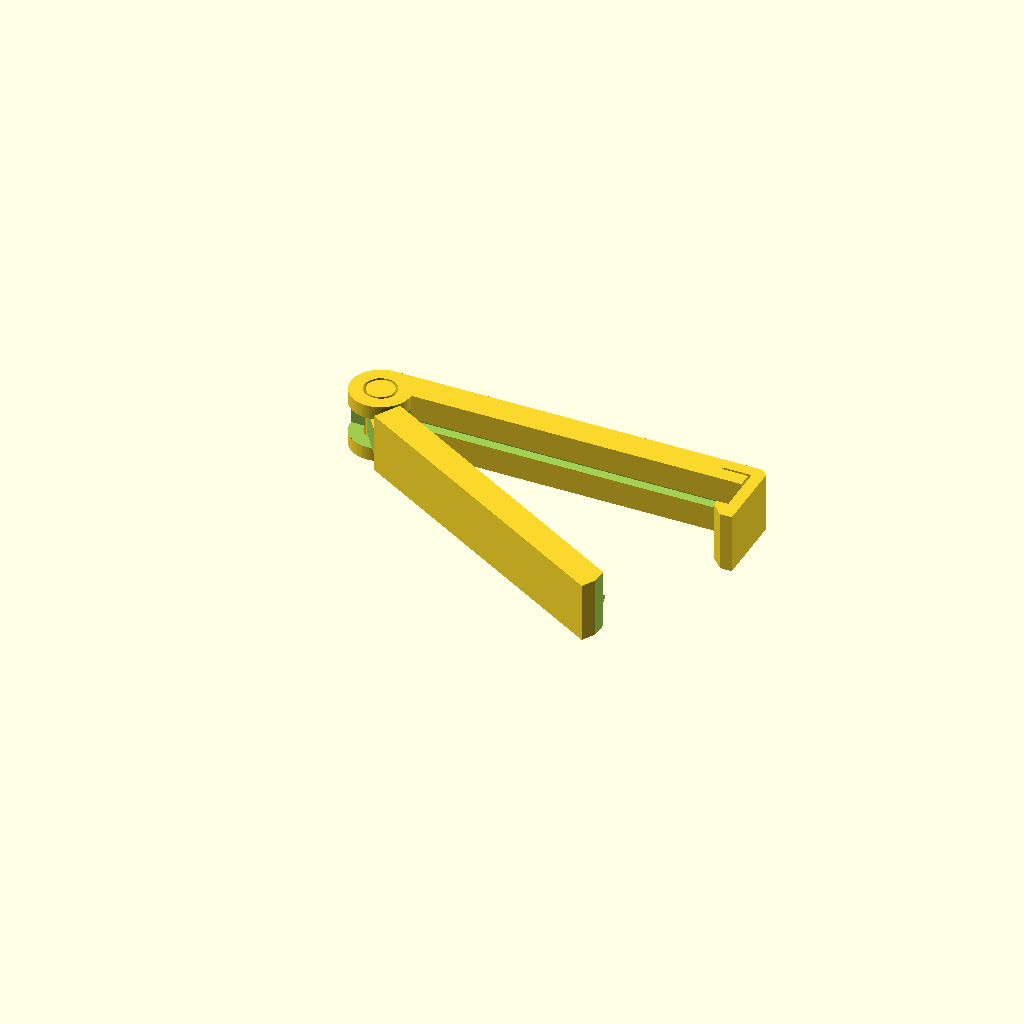
Cell 1 — every parameter at its default value.
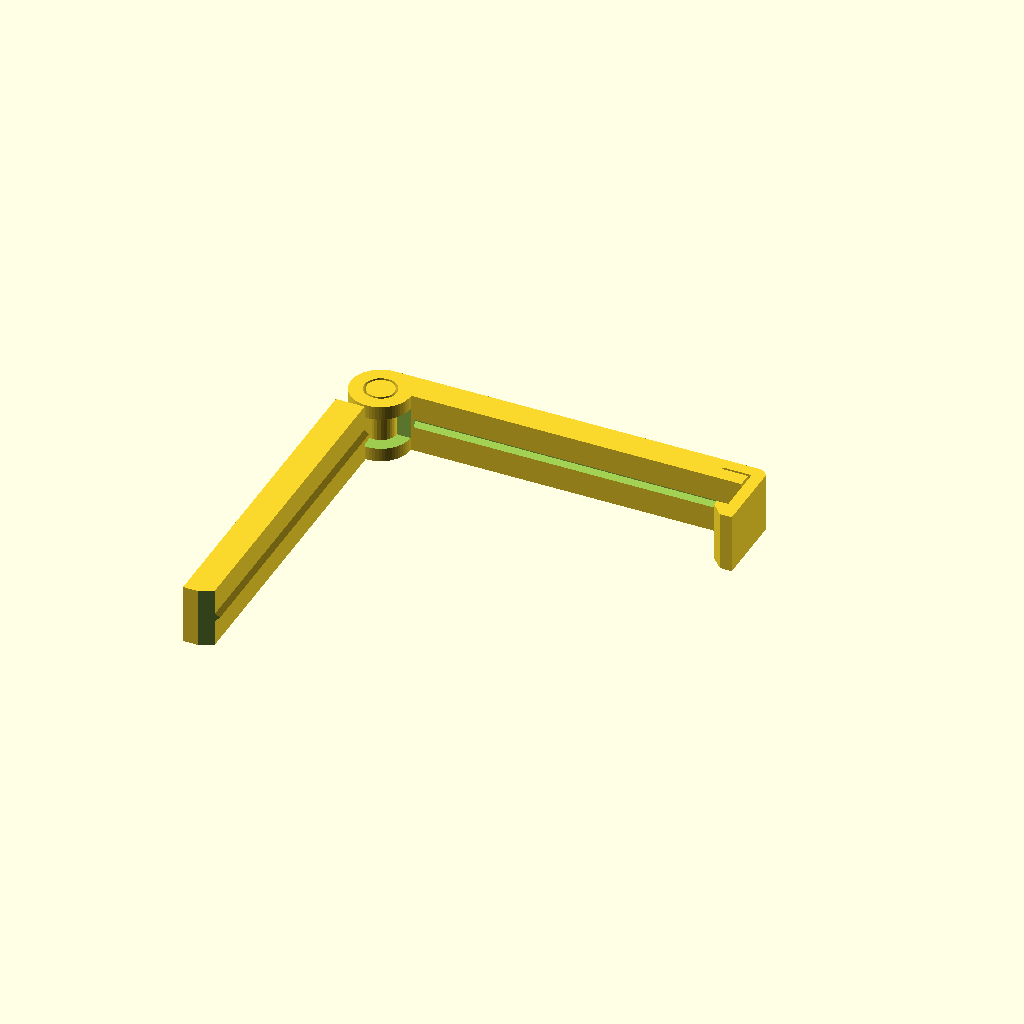
Cell 2 — initialArmsAngle set to 90, the other parameters unchanged.
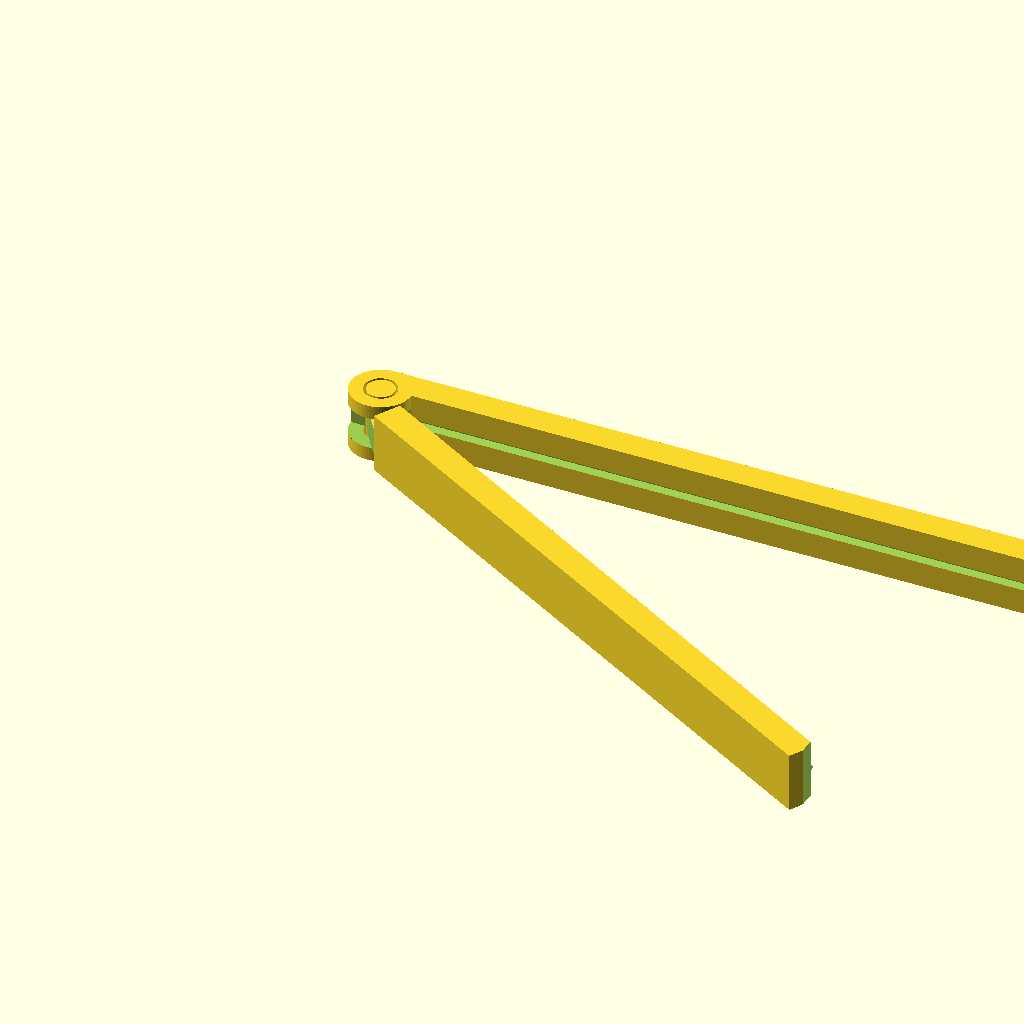
Cell 3: armLength = 110 (everything else at default).
All cells are drawn from one camera (rotation 55°, 0°, 25°, orthographic, colour scheme Cornfield), so only the parameter changes between them.
Source of the model, inputs/thingiverse/files/thing-2236413/files/bag-clip.scad:
/******************************************************************************
 *
 *  GLOBALS
 *
 ******************************************************************************/


/* [General] */

// Effective (internal) length of the clip
armLength = 55;
// Should not be less than two times latch arm hickness plus movement gap :)
armThickness = 5;
height = 10;
latchArmThickness = 2; // [1:0.1:3]
// Simply just tollerance, must be positive for movement
latchGap = 0.4; // [0.2:0.05:0.8]
pivotGap = 0.4; // [0.2:0.05:0.8]
// Angle (in degrees) for printing area adjustment
initialArmsAngle = 30; // [15:15:90] 
/* [Hidden] */
$fa = 1;
$fs = 0.5;


/******************************************************************************
 *
 *  EXECUTION
 *
 ******************************************************************************/


lockArm();
freeArm();


/***************************************************************************
 *
 *  DIRECT MODULES
 *
 ******************************************************************************/

module lockArm()
{
    difference()
    {
        linear_extrude(height = height, convexity = 8)
            _lockArmPlane();
        translate([-armThickness - 1, -1, height / 4 - pivotGap / 2])
            cube([2 * armThickness + 1, armThickness + 1, height / 2 + pivotGap]);

        translate([armThickness + latchGap, armThickness + latchGap / 2, height / 2 - sqrt(2) / 2])
            rotate([45, 0, 0])
                cube([armLength, 1, 1]);
    }
}

module freeArm()
{
    translate([0, armThickness, 0])
        rotate([0, 0, -initialArmsAngle]) 
            translate([0, -armThickness, 0])
            {
                difference()
                {
                    union()
                    {
                        linear_extrude(height = height, convexity = 8)
                            _freeArmPlane();
                        translate([0, 0, height / 4 + pivotGap / 2])
                            cube([armThickness + pivotGap, armThickness - latchGap, height / 2 - pivotGap]);
                        translate([armThickness + pivotGap, armThickness - latchGap / 2, height / 2 - sqrt(2) / 2])
                            rotate([45, 0, 0])
                                cube([armLength, 1, 1]);
                    }
                    translate([0, 0, -1])
                        linear_extrude(height = height + 2, convexity = 8)
                            polygon([[-1, -1], [armThickness + pivotGap, 0], [0, armThickness / 2]]);

                    translate([0, 0, -1])
                        linear_extrude(height = height + 2, convexity = 8)
                            polygon([
                                [armLength + armThickness + latchGap, armThickness / 2],
                                [armLength + armThickness + latchGap + 1, armThickness / 2],
                                [armLength + armThickness + latchGap, armThickness + sqrt(2)],
                                [armLength + armThickness + latchGap - latchArmThickness, armThickness + sqrt(2)]
                                ], center = true);
                }
            }
}

/******************************************************************************
 *
 *  HELPER AND COMPONENT MODULES
 *
 ******************************************************************************/

module _freeArmPlane()
{
    translate([0, armThickness, 0])
        circle(armThickness / 2 - pivotGap / 2);
    translate([armThickness + pivotGap, 0, 0])
        square([armLength, armThickness - pivotGap / 2]);
}

 module _lockArmPlane()
 {
    union()
    {
        difference()
        {
            union()
            {
                translate([0, armThickness, 0])
                    circle(armThickness);
                translate([0, armThickness + latchGap / 2, 0])
                    square([armLength + armThickness + latchGap, armThickness - latchGap / 2]);
                translate([armLength + armThickness - 2 * latchArmThickness + latchGap, 2 * armThickness - latchArmThickness, 0])
                    square([3 * latchArmThickness + latchGap, latchArmThickness]);
                translate([armLength + armThickness + 2 * latchGap, - latchGap, 0])
                    square([latchArmThickness, 2 * armThickness + latchGap]);
                polygon([
                    [armLength + armThickness + 2 * latchGap + latchArmThickness, -latchGap],
                    [armLength + armThickness + latchGap - latchArmThickness * 0.75, -latchGap],
                    [armLength + armThickness + latchGap - latchArmThickness * 0.75, -latchGap - latchArmThickness / 2],
                    [armLength + armThickness + 2 * latchGap, -latchGap - latchArmThickness * 1.5],
                    [armLength + armThickness + 2 * latchGap + latchArmThickness, -latchGap - latchArmThickness * 1.5]
                    ]);
            }
            translate([0, armThickness, 0])
                circle(armThickness / 2 + pivotGap / 2);
            translate([armLength + armThickness - 2 * latchArmThickness, armThickness * 2 - latchArmThickness - latchGap, 0])
                square([2 * latchArmThickness + latchGap, latchGap]);
            translate([armLength + armThickness + 2 * latchGap + latchArmThickness, armThickness * 2 - latchArmThickness/2, 0])
                rotate([0, 0, 45])
                    square(latchArmThickness);
            
        }    
    }
 }
Customizer parameters (derived from the source; name, type, default, range or options):
armLength: number, default 55
armThickness: number, default 5
height: number, default 10
latchArmThickness: number, default 2, range 1 to 3, step 0.1
latchGap: number, default 0.4, range 0.2 to 0.8, step 0.05
pivotGap: number, default 0.4, range 0.2 to 0.8, step 0.05
initialArmsAngle: number, default 30, range 15 to 90, step 15
